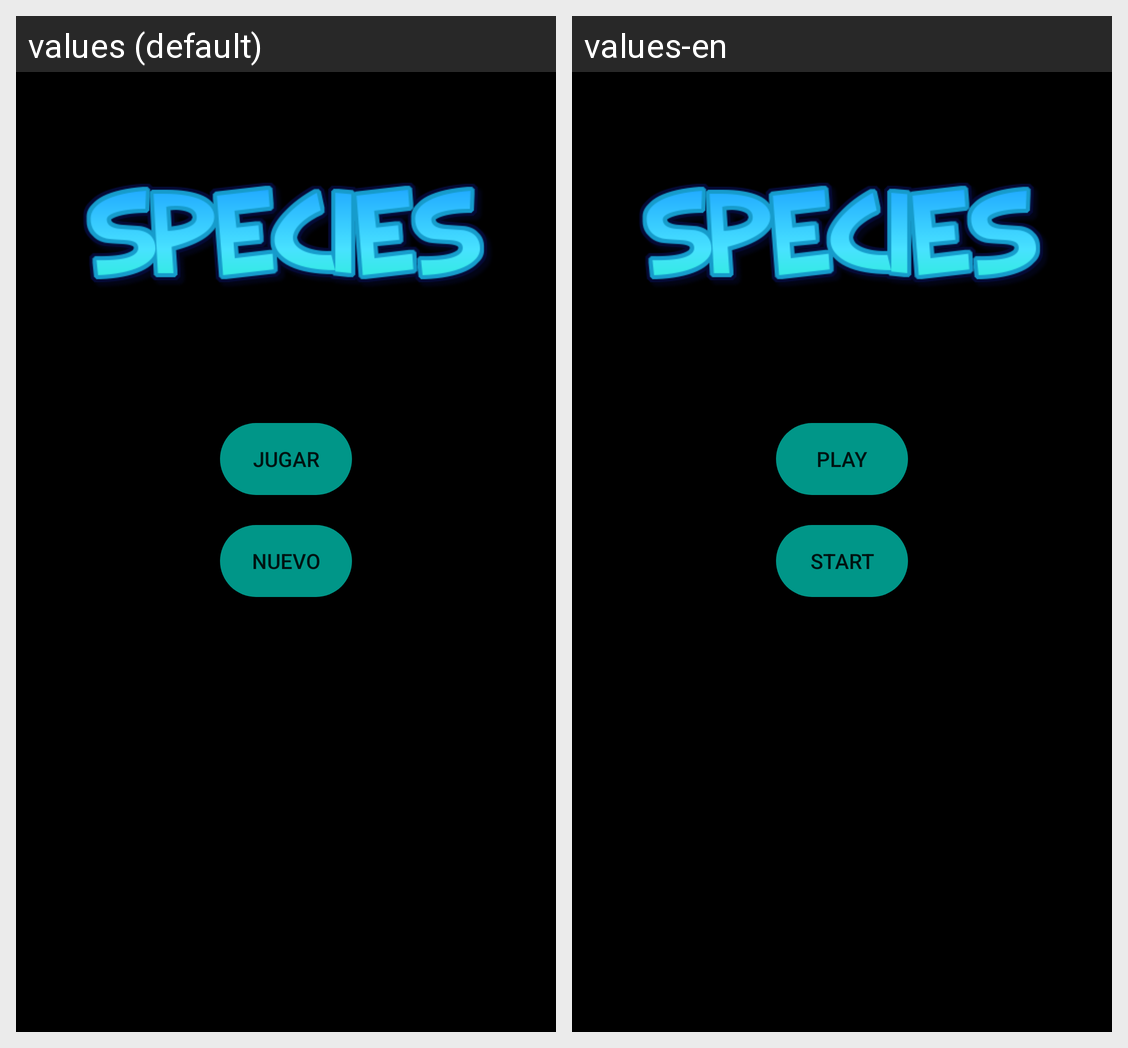

The Android screen above is rendered under two locales of the same app. Produce the string resources it draws, with the default and per-locale values.
Android screen res/layout/fragment_home.xml rendered under 2 locales, left to right: values (default), values-en. Device: Nexus 5 (rendered at 1080×1920; each locale shown at half size, 540×960, under a caption strip naming it); theme Theme.Species.
Strings drawn on this screen, with the default value and each locale's value (text and hints the layout hard-codes, and strings that could not be matched under every locale, appear in the picture but are not listed):

play_button
  values: Jugar
  values-en: Play

start_button
  values: Nuevo
  values-en: Start
